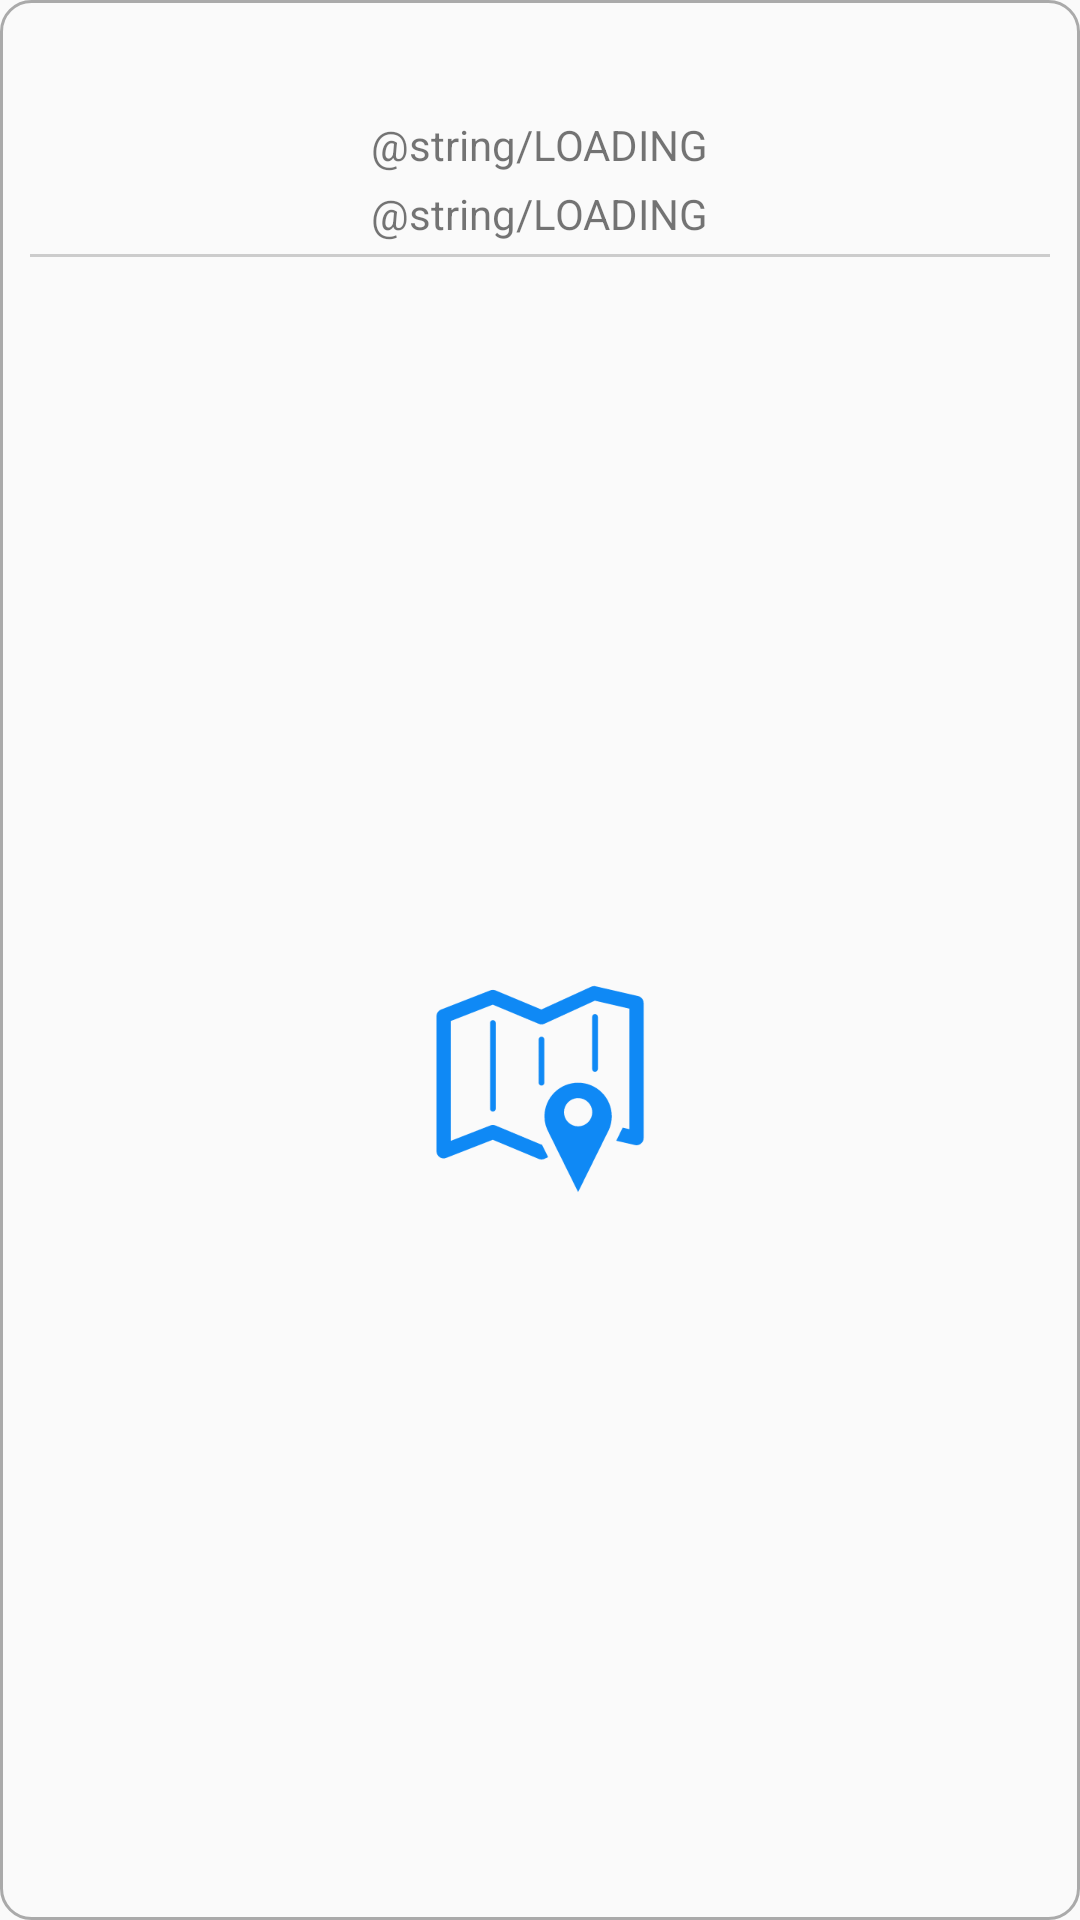

Reconstruct the res/layout file that produces this screen, plus the resources it refers to.
<!-- AndroidManifest.xml: application theme AppTheme -->
<!-- res/layout/list_area.xml -->
<?xml version="1.0" encoding="utf-8"?>
<android.support.constraint.ConstraintLayout
    xmlns:android="http://schemas.android.com/apk/res/android"
    xmlns:app="http://schemas.android.com/apk/res-auto"
    xmlns:tools="http://schemas.android.com/tools"
    android:layout_width="wrap_content"
    android:layout_height="wrap_content"
    android:layout_margin="@dimen/spacing_5dp"
    android:background="@drawable/item_shape"
    android:paddingLeft="@dimen/divide_height_10dp"
    android:paddingRight="@dimen/divide_height_10dp">

    <TextView
        android:id="@+id/area_name"
        android:layout_width="wrap_content"
        android:layout_height="wrap_content"
        android:layout_marginTop="8dp"
        android:text="@string/LOADING"
        android:visibility="visible"
        app:layout_constraintBottom_toBottomOf="parent"
        app:layout_constraintEnd_toEndOf="parent"
        app:layout_constraintStart_toStartOf="parent"
        app:layout_constraintTop_toTopOf="parent"
        app:layout_constraintVertical_bias="0.050000012"/>

    <TextView
        android:id="@+id/pavilion_count"
        android:layout_width="wrap_content"
        android:layout_height="19dp"
        android:layout_marginTop="4dp"
        android:text="@string/LOADING"
        android:visibility="visible"
        app:layout_constraintEnd_toEndOf="parent"
        app:layout_constraintStart_toStartOf="parent"
        app:layout_constraintTop_toBottomOf="@+id/area_name"/>

    <View
        android:id="@+id/line_view"
        style="@style/lineStyle"
        android:layout_width="wrap_content"
        android:layout_height="1dp"
        android:layout_marginTop="4dp"
        app:layout_constraintEnd_toEndOf="@+id/area_name"
        app:layout_constraintStart_toStartOf="@+id/area_name"
        app:layout_constraintTop_toBottomOf="@+id/pavilion_count"/>

    <ImageView
        android:id="@+id/switchButton"
        android:layout_width="80dp"
        android:layout_height="80dp"
        android:layout_marginTop="8dp"
        android:layout_marginBottom="8dp"
        android:background="@drawable/area"
        android:contentDescription="@string/todo"
        app:layout_constraintBottom_toBottomOf="parent"
        app:layout_constraintEnd_toEndOf="@+id/area_name"
        app:layout_constraintStart_toStartOf="@+id/area_name"
        app:layout_constraintTop_toBottomOf="@+id/line_view"/>

</android.support.constraint.ConstraintLayout>
<!-- resources referenced by this layout -->
<resources>
  <dimen name="divide_height_10dp">10dp</dimen>
  <dimen name="spacing_5dp">5dp</dimen>
  <!-- drawable area: png bitmap (drawable, 8997 bytes) -->
  <!-- drawable item_shape (drawable) -->
  <?xml version="1.0" encoding="utf-8"?>
  <shape xmlns:android="http://schemas.android.com/apk/res/android"
         android:shape="rectangle">
  
      <stroke
          android:width="1dp"
          android:color="@android:color/darker_gray"/>
      <corners android:radius="10dp"/>
  
  </shape>
  <string name="todo">TODO</string>
  <style name="lineStyle">
          <item name="android:layout_width">match_parent</item>
          <item name="android:layout_height">@dimen/divide_height_1</item>
          <item name="android:background">#ffcccccc</item>
      </style>
  <style name="AppTheme" parent="Theme.AppCompat.Light.NoActionBar">
          
          <item name="colorPrimary">@color/blue</item>
          <item name="colorPrimaryDark">@color/blue</item>
          <item name="colorAccent">@color/colorAccent</item>
      </style>
  <dimen name="divide_height_1">1dp</dimen>
  <color name="blue">#0099FF</color>
  <color name="colorAccent">#D81B60</color>
</resources>
